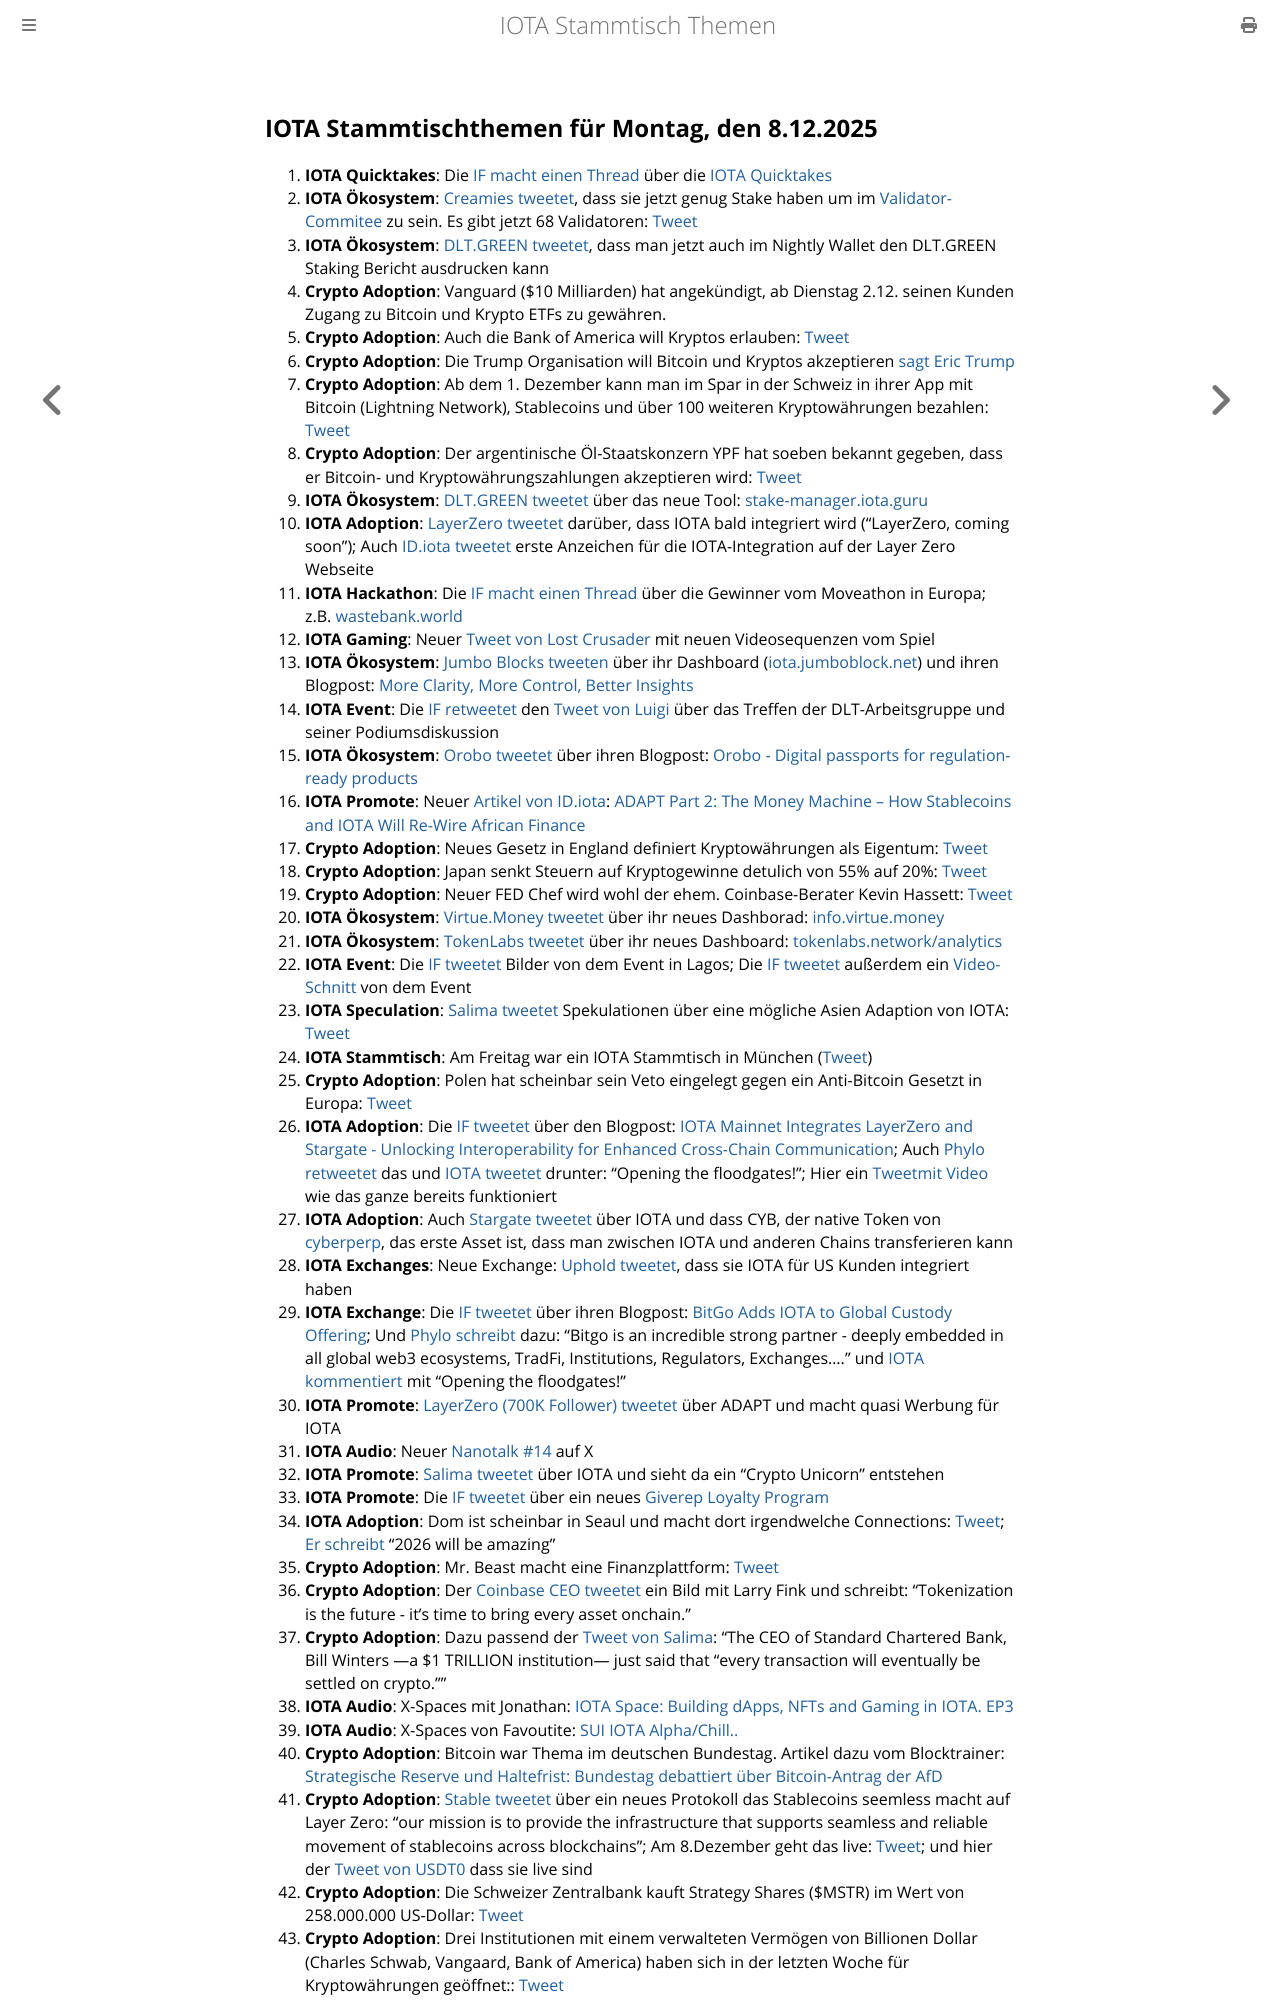

repository: iota-community/community-events · page: stammtisch/2025-12-08/index.html · generator: mdbook

## IOTA Stammtischthemen für Montag, den 8.12.2025

1. **IOTA Quicktakes**: Die [IF macht einen Thread](https://x.com/iota/status/1995432687675265188?s=20) über die [IOTA Quicktakes](https://x.com/iota/status/1995432687675265188?s=20)
2. **IOTA Ökosystem**: [Creamies tweetet](https://x.com/iotacreamies/status/1995543983108350224?s=20), dass sie jetzt genug Stake haben um im [Validator-Commitee](https://mainnet.iota.guru/) zu sein. Es gibt jetzt 68 Validatoren: [Tweet](https://x.com/dlt_green/status/1995536011556741473?s=2)
3. **IOTA Ökosystem**: [DLT.GREEN tweetet](https://x.com/dlt_green/status/1995578536242069672?s=20), dass man jetzt auch im Nightly Wallet den DLT.GREEN Staking Bericht ausdrucken kann
4. **Crypto Adoption**: Vanguard ($10 Milliarden) hat angekündigt, ab Dienstag 2.12. seinen Kunden Zugang zu Bitcoin und Krypto ETFs zu gewähren.
5. **Crypto Adoption**: Auch die Bank of America will Kryptos erlauben: [Tweet](https://x.com/CryptosR_Us/status/1995679317624336788?s=20)
6. **Crypto Adoption**: Die Trump Organisation will Bitcoin und Kryptos akzeptieren [sagt Eric Trump](https://x.com/Vivek4real_/status/1995228068231946541?s=20)
7. **Crypto Adoption**: Ab dem 1. Dezember kann man im Spar in der Schweiz in ihrer App mit Bitcoin (Lightning Network), Stablecoins und über 100 weiteren Kryptowährungen bezahlen: [Tweet](https://x.com/Hoss_Hopf/status/1995598388323131400?s=20)
8. **Crypto Adoption**: Der argentinische Öl-Staatskonzern YPF hat soeben bekannt gegeben, dass er Bitcoin- und Kryptowährungszahlungen akzeptieren wird: [Tweet](https://x.com/Vivek4real_/status/1995804276049018906?s=20)
9. **IOTA Ökosystem**: [DLT.GREEN tweetet](https://x.com/dlt_green/status/1995800776849915975?s=20) über das neue Tool: [stake-manager.iota.guru](https://stake-manager.iota.guru/)
10. **IOTA Adoption**: [LayerZero tweetet](https://x.com/LayerZero_Core/status/1995911010788802706?s=20) darüber, dass IOTA bald integriert wird ("LayerZero, coming soon"); Auch [ID.iota tweetet](https://x.com/id_iota/status/1995870188722602223?s=20) erste Anzeichen für die IOTA-Integration auf der Layer Zero Webseite
11. **IOTA Hackathon**: Die [IF macht einen Thread](https://x.com/iota/status/1995855477293367666?s=20) über die Gewinner vom Moveathon in Europa; z.B. [wastebank.world](http://wastebank.world/)
12. **IOTA Gaming**: Neuer [Tweet von Lost Crusader](https://x.com/_LostCrusader/status/1995826830050558387?s=20) mit neuen Videosequenzen vom Spiel
13. **IOTA Ökosystem**: [Jumbo Blocks tweeten](https://x.com/jumboblock_de/status/1995866832222519412?s=20) über ihr Dashboard ([iota.jumboblock.net](http://iota.jumboblock.net)) und ihren Blogpost: [More Clarity, More Control, Better Insights](https://jumboblock.app/get-started/f/more-clarity-more-control-better-insights)
14. **IOTA Event**: Die [IF retweetet](https://x.com/iota/status/1995833514487676956?s=20) den [Tweet von Luigi](https://x.com/luigi_vigneri/status/1995818636120908166?s=20) über das Treffen der DLT-Arbeitsgruppe und seiner Podiumsdiskussion
15. **IOTA Ökosystem**: [Orobo tweetet](https://x.com/HelloOrobo/status/1995650425555685393?s=20) über ihren Blogpost: [Orobo - Digital passports for regulation-ready products](https://www.iota.org/learn/showcases/orobo)
16. **IOTA Promote**: Neuer [Artikel von ID.iota](https://x.com/id_iota/status/1995886141342360010?s=20): [ADAPT Part 2: The Money Machine – How Stablecoins and IOTA Will Re-Wire African Finance](https://x.com/id_iota/status/1995886141342360010?s=20)
17. **Crypto Adoption**: Neues Gesetz in England definiert Kryptowährungen als Eigentum: [Tweet](https://x.com/CryptoUKAssoc/status/1995872556851527848?s=20)
18. **Crypto Adoption**: Japan senkt Steuern auf Kryptogewinne detulich von 55% auf 20%: [Tweet](https://x.com/CryptosR_Us/status/1995920915247284707?s=20)
19. **Crypto Adoption**: Neuer FED Chef wird wohl der ehem. Coinbase-Berater Kevin Hassett: [Tweet](https://x.com/BitcoinArchive/status/1995959967371727164?s=20)
20. **IOTA Ökosystem**: [Virtue.Money tweetet](https://x.com/Virtue_Money/status/1995884318313381899?s=20) über ihr neues Dashborad: [info.virtue.money](https://info.virtue.money/)
21. **IOTA Ökosystem**: [TokenLabs tweetet](https://x.com/TokenLabsX/status/1995816808553619516?s=20) über ihr neues Dashboard: [tokenlabs.network/analytics](http://tokenlabs.network/analytics)
22. **IOTA Event**: Die [IF tweetet](https://x.com/iota/status/1995915875115823568?s=20) Bilder von dem Event in Lagos; Die [IF tweetet](https://x.com/iota/status/1997320126715080996?s=20) außerdem ein [Video-Schnitt](https://x.com/iota/status/1997320126715080996?s=20) von dem Event
23. **IOTA Speculation**: [Salima tweetet](https://x.com/Salimasbegum/status/1996012459535052959?s=20) Spekulationen über eine mögliche Asien Adaption von IOTA: [Tweet](https://x.com/Salimasbegum/status/1996173318458654809?s=20)
24. **IOTA Stammtisch**: Am Freitag war ein IOTA Stammtisch in München ([Tweet](https://x.com/IotaMunchen/status/1992949927052464416?s=20))
25. **Crypto Adoption**: Polen hat scheinbar sein Veto eingelegt gegen ein Anti-Bitcoin Gesetzt in Europa: [Tweet](https://x.com/pete_rizzo_/status/1996156003327283463?s=20)
26. **IOTA Adoption**: Die [IF tweetet](https://x.com/iota/status/1996217861828657414?s=20) über den Blogpost: [IOTA Mainnet Integrates LayerZero and Stargate - Unlocking Interoperability for Enhanced Cross-Chain Communication](https://blog.iota.org/iota-mainnet-integrates-layerzero-and-stargate/); Auch [Phylo retweetet](https://x.com/PhyloIota/status/1996219157592084990?s=20) das und [IOTA tweetet](https://x.com/iota/status/1996220438595146148?s=20) drunter: "Opening the floodgates!"; Hier ein [Tweetmit Video](https://x.com/IotaRebased/status/1996964539926302729?s=20) wie das ganze bereits funktioniert
27. **IOTA Adoption**: Auch [Stargate tweetet](https://x.com/StargateFinance/status/1997077662461055261?s=20) über IOTA und dass CYB, der native Token von [cyberperp](https://x.com/cyberperp), das erste Asset ist, dass man zwischen IOTA und anderen Chains transferieren kann
28. **IOTA Exchanges**: Neue Exchange: [Uphold tweetet](https://x.com/UpholdInc/status/1996234060826333357?s=20), dass sie IOTA für US Kunden integriert haben
29. **IOTA Exchange**: Die [IF tweetet](https://x.com/iota/status/1996897341366747164?s=20) über ihren Blogpost: [BitGo Adds IOTA to Global Custody Offering](https://blog.iota.org/bitgo-adds-iota-to-global-custody-offering/); Und [Phylo schreibt](https://x.com/PhyloIota/status/1996945362217730368?s=20) dazu: "Bitgo is an incredible strong partner - deeply embedded in all global web3 ecosystems, TradFi, Institutions, Regulators, Exchanges...." und [IOTA kommentiert](https://x.com/iota/status/1996220438595146148?s=20) mit "Opening the floodgates!"
30. **IOTA Promote**: [LayerZero (700K Follower) tweetet](https://x.com/LayerZero_Core/status/1996218533517357421?s=20) über ADAPT und macht quasi Werbung für IOTA
31. **IOTA Audio**: Neuer [Nanotalk #14](https://x.com/id_iota/status/1996245081121046759?s=20) auf X
32. **IOTA Promote**: [Salima tweetet](https://x.com/Salimasbegum/status/1996272482584494483?s=20) über IOTA und sieht da ein "Crypto Unicorn" entstehen
33. **IOTA Promote**: Die [IF tweetet](https://x.com/iota/status/1996232962715668524?s=20) über ein neues [Giverep Loyalty Program](https://giverep.com/loyalty)
34. **IOTA Adoption**: Dom ist scheinbar in Seaul und macht dort irgendwelche Connections: [Tweet](https://x.com/Vrom14286662/status/1996330384330727805?s=20); [Er schreibt](https://x.com/DomSchiener/status/1996252488052183458?s=20) "2026 will be amazing"
35. **Crypto Adoption**: Mr. Beast macht eine Finanzplattform: [Tweet](https://x.com/WatcherGuru/status/1996334462901334490?s=20)
36. **Crypto Adoption**: Der [Coinbase CEO tweetet](https://x.com/brian_armstrong/status/1996275431625159096?s=20) ein Bild mit Larry Fink und schreibt: "Tokenization is the future - it’s time to bring every asset onchain."
37. **Crypto Adoption**: Dazu passend der [Tweet von Salima](https://x.com/Salimasbegum/status/1985752669261119993?s=20): "The CEO of Standard Chartered Bank, Bill Winters —a $1 TRILLION institution— just said that “every transaction will eventually be settled on crypto.”"
38. **IOTA Audio**: X-Spaces mit Jonathan: [IOTA Space: Building dApps, NFTs and Gaming in IOTA. EP3](https://x.com/FavouritonX/status/1996927603156930588?s=20)
39. **IOTA Audio**: X-Spaces von Favoutite: [SUI IOTA Alpha/Chill..](https://x.com/FavouritonX/status/1997396572519137281?s=20)
40. **Crypto Adoption**: Bitcoin war Thema im deutschen Bundestag. Artikel dazu vom Blocktrainer: [Strategische Reserve und Haltefrist: Bundestag debattiert über Bitcoin-Antrag der AfD](https://www.blocktrainer.de/blog/bundestag-debattiert-ueber-bitcoin-antrag-der-afd)
41. **Crypto Adoption**: [Stable tweetet](https://x.com/stable/status/1996943572319588459?s=20) über ein neues Protokoll das Stablecoins seemless macht auf Layer Zero: "our mission is to provide the infrastructure that supports seamless and reliable movement of stablecoins across blockchains"; Am 8.Dezember geht das live: [Tweet](https://x.com/stable/status/1997269257764446284?s=20); und hier der [Tweet von USDT0](https://x.com/USDT0_to/status/1998017396960022662?s=20) dass sie live sind 
42. **Crypto Adoption**: Die Schweizer Zentralbank kauft Strategy Shares ($MSTR) im Wert von 258.000.000 US-Dollar: [Tweet](https://x.com/Vivek4real_/status/1996907279376101707?s=20)
43. **Crypto Adoption**: Drei Institutionen mit einem verwalteten Vermögen von Billionen Dollar (Charles Schwab, Vangaard, Bank of America) haben sich in der letzten Woche für Kryptowährungen geöffnet:: [Tweet](https://x.com/Vivek4real_/status/1996907279376101707?s=20)
44. **Crypto Adoption**: Der US-Bundesstaat Indi
